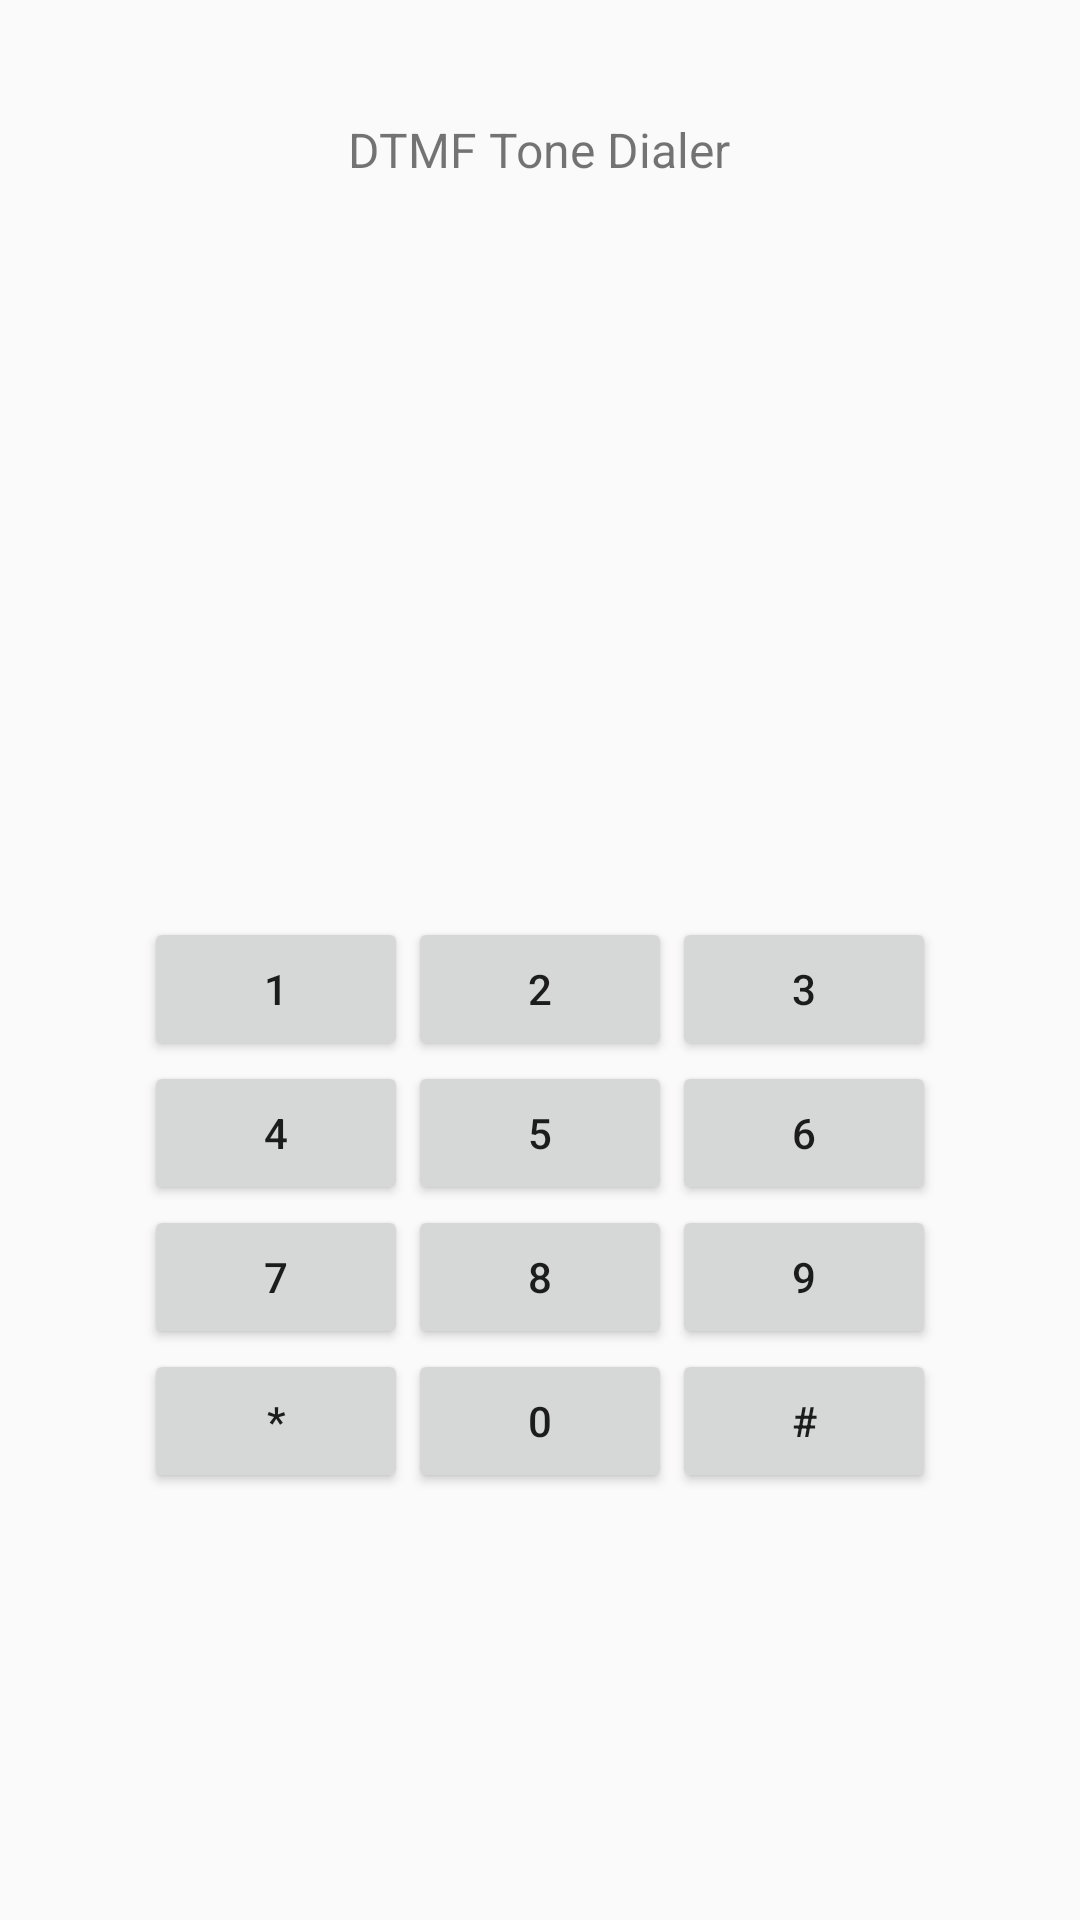

Layout XML and referenced resources for this Android screen:
<!-- AndroidManifest.xml: application theme AppTheme -->
<!-- res/layout/activity_hello_page.xml -->
<LinearLayout xmlns:android="http://schemas.android.com/apk/res/android"
    xmlns:tools="http://schemas.android.com/tools" android:layout_width="match_parent"
    android:layout_height="match_parent" android:paddingLeft="@dimen/activity_horizontal_margin"
    android:paddingRight="@dimen/activity_horizontal_margin"
    android:paddingTop="@dimen/activity_vertical_margin"
    android:paddingBottom="@dimen/activity_vertical_margin"
    android:gravity="center"
    android:orientation="vertical"
    android:weightSum="3"
    tools:context="algor7.code.SendDtmfToneOverActiveCall.HelloPage">

    <LinearLayout
        android:layout_width="fill_parent"
        android:layout_height="0sp"
        android:layout_weight="1"
        android:weightSum="4"
        android:orientation="vertical"
        android:gravity="center">

    <TextView
        android:text="DTMF Tone Dialer"
        android:textSize="16sp"
        android:layout_width="wrap_content"
        android:layout_height="wrap_content"
        android:paddingTop="20sp"
        android:layout_weight="3"/>

    <TextView
        android:id="@+id/id_DTMFToneDialedKey"
        android:layout_width="wrap_content"
        android:layout_height="wrap_content"
        android:text=""/>

    </LinearLayout>

    <LinearLayout
        android:layout_width="fill_parent"
        android:layout_height="0sp"
        android:layout_weight="2"
        android:orientation="vertical"
        android:gravity="center">

    <LinearLayout
        android:layout_width="fill_parent"
        android:layout_height="wrap_content"
        android:orientation="horizontal"
        android:gravity="center">

        <Button
            android:id="@+id/id_playDTMF1"
            android:layout_width="wrap_content"
            android:layout_height="wrap_content"
            android:layout_margin="0sp"
            android:text="1"/>

        <Button
            android:id="@+id/id_playDTMF2"
            android:layout_width="wrap_content"
            android:layout_height="wrap_content"
            android:layout_margin="0sp"
            android:text="2"/>

        <Button
            android:id="@+id/id_playDTMF3"
            android:layout_width="wrap_content"
            android:layout_height="wrap_content"
            android:layout_margin="0sp"
            android:text="3"/>

    </LinearLayout>

    <LinearLayout
        android:layout_width="fill_parent"
        android:layout_height="wrap_content"
        android:orientation="horizontal"
        android:gravity="center">

        <Button
            android:id="@+id/id_playDTMF4"
            android:layout_width="wrap_content"
            android:layout_height="wrap_content"
            android:layout_margin="0sp"
            android:text="4"/>

        <Button
            android:id="@+id/id_playDTMF5"
            android:layout_width="wrap_content"
            android:layout_height="wrap_content"
            android:layout_margin="0sp"
            android:text="5"/>

        <Button
            android:id="@+id/id_playDTMF6"
            android:layout_width="wrap_content"
            android:layout_height="wrap_content"
            android:layout_margin="0sp"
            android:text="6"/>

    </LinearLayout>

    <LinearLayout
        android:layout_width="fill_parent"
        android:layout_height="wrap_content"
        android:orientation="horizontal"
        android:gravity="center">

        <Button
            android:id="@+id/id_playDTMF7"
            android:layout_width="wrap_content"
            android:layout_height="wrap_content"
            android:layout_margin="0sp"
            android:text="7"/>

        <Button
            android:id="@+id/id_playDTMF8"
            android:layout_width="wrap_content"
            android:layout_height="wrap_content"
            android:layout_margin="0sp"
            android:text="8"/>

        <Button
            android:id="@+id/id_playDTMF9"
            android:layout_width="wrap_content"
            android:layout_height="wrap_content"
            android:layout_margin="0sp"
            android:text="9"/>

    </LinearLayout>

    <LinearLayout
        android:layout_width="fill_parent"
        android:layout_height="wrap_content"
        android:orientation="horizontal"
        android:layout_marginBottom="50sp"
        android:gravity="center">

        <Button
            android:id="@+id/id_playDTMFStar"
            android:layout_width="wrap_content"
            android:layout_height="wrap_content"
            android:layout_margin="0sp"
            android:text="*"/>

        <Button
            android:id="@+id/id_playDTMF0"
            android:layout_width="wrap_content"
            android:layout_height="wrap_content"
            android:layout_margin="0sp"
            android:text="0"/>

        <Button
            android:id="@+id/id_playDTMFPound"
            android:layout_width="wrap_content"
            android:layout_height="wrap_content"
            android:layout_margin="0sp"
            android:text="#"/>

    </LinearLayout>

    </LinearLayout>

</LinearLayout>
<!-- resources referenced by this layout -->
<resources>
  <style name="AppTheme" parent="android:Theme.Material.Light">
      </style>
</resources>
